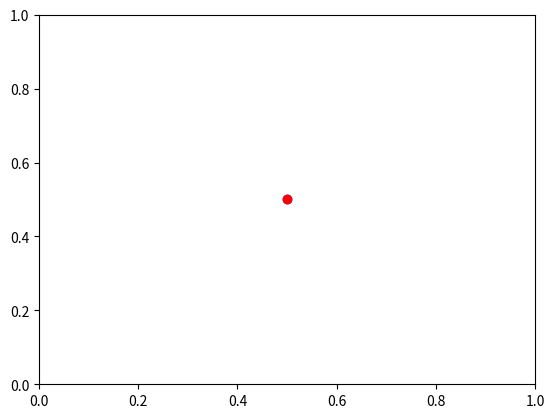

The matplotlib source for this figure:
# rect_lst = getListOfRandomRects(n='random', dim=img.shape[0:2])
#     [ax.add_patch(patches.Rectangle((r[0], r[1]), r[2], r[3],
#                                     linewidth=1, facecolor='none'))
#                  for r in rect_lst]
#
#     plt.pause(0.1)
#     plt.draw()
#     [p.remove() for p in reversed(ax.patches)]

import matplotlib.pyplot as plt

fig, ax = plt.subplots(subplot_kw={'xlim': [0,1],
                                   'ylim': [0,1]})


p1, = ax.plot(0.5, 0.5, 'bo') # creates a blue dot
p2, = ax.plot(0.5, 0.5, 'ro')

print(p2)
print(p1)
# p2.remove()

# plt.show()